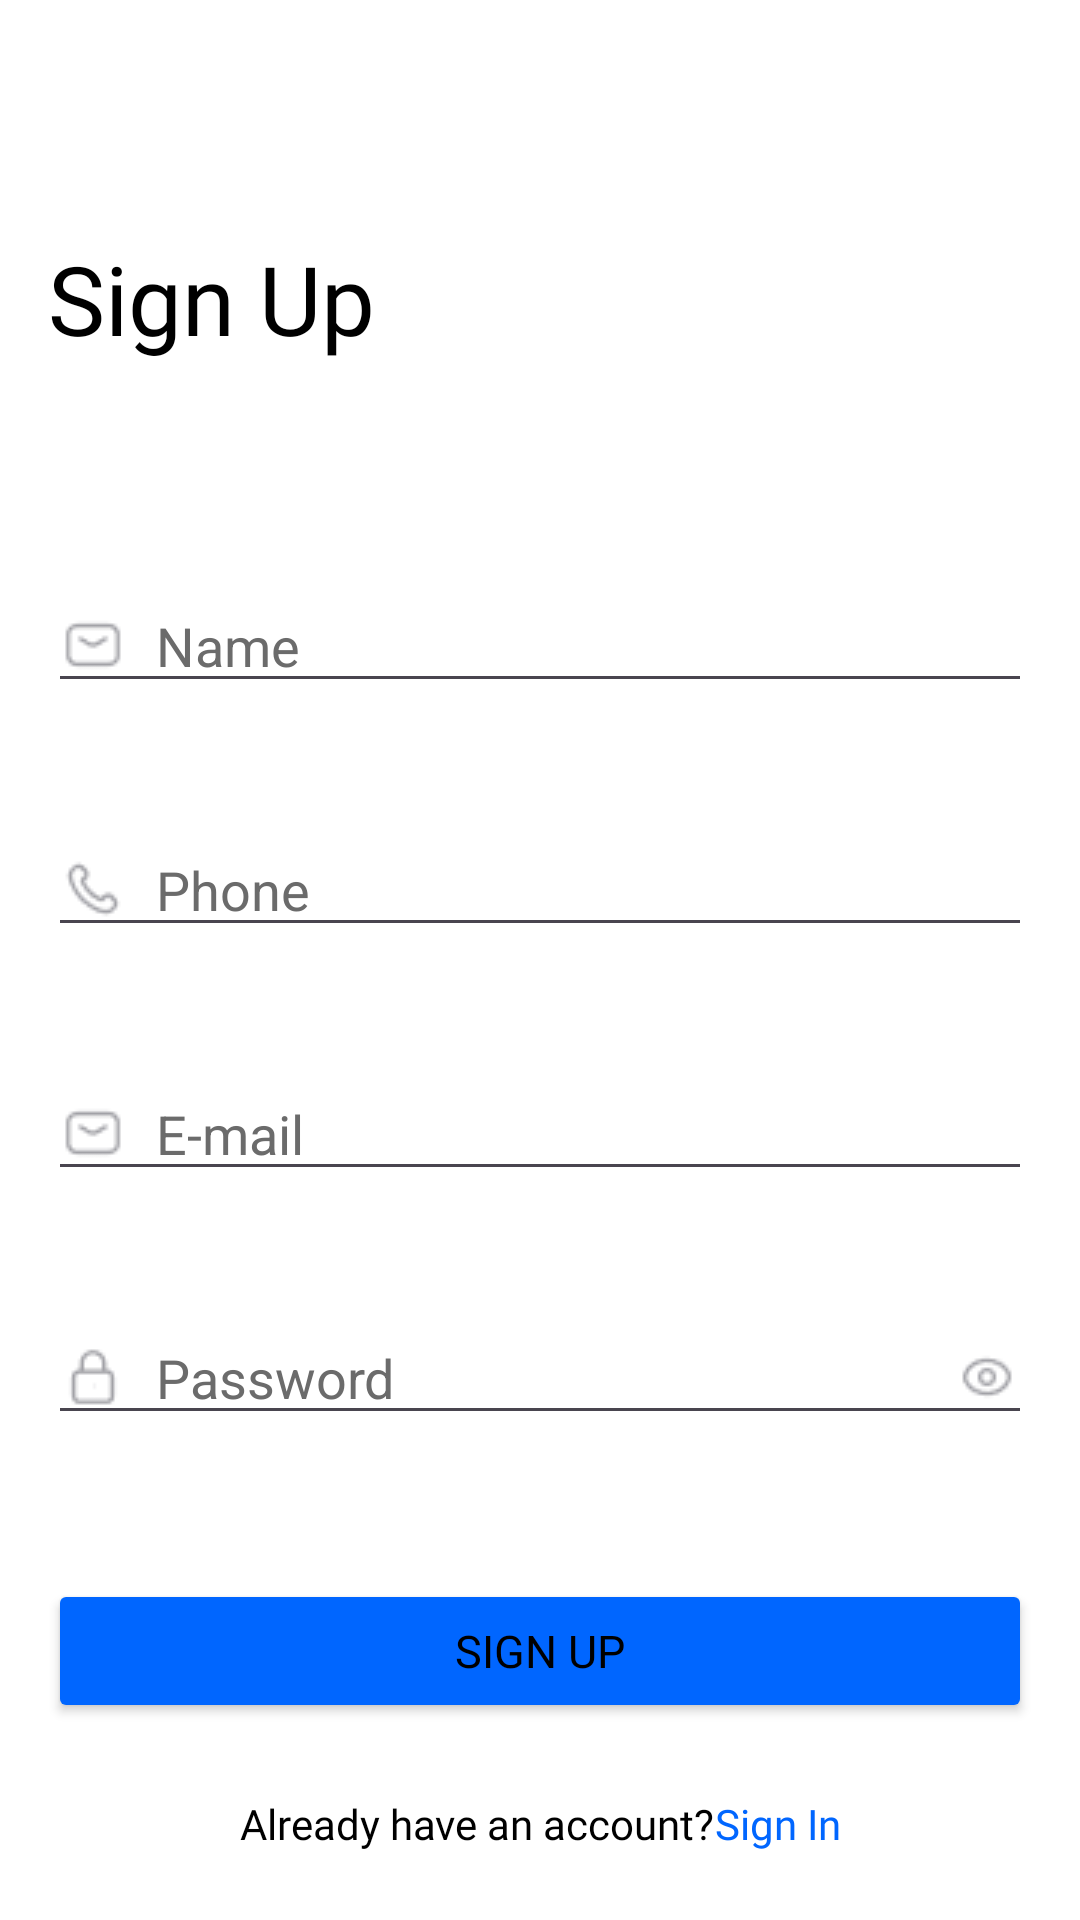

Reconstruct the res/layout file that produces this screen, plus the resources it refers to.
<!-- AndroidManifest.xml: application theme Theme.Banksapp -->
<!-- res/layout/activity_registry.xml -->
<?xml version="1.0" encoding="utf-8"?>
<androidx.constraintlayout.widget.ConstraintLayout xmlns:android="http://schemas.android.com/apk/res/android"
    xmlns:app="http://schemas.android.com/apk/res-auto"
    xmlns:tools="http://schemas.android.com/tools"
    android:id="@+id/main"
    android:layout_width="match_parent"
    android:layout_height="match_parent"
    tools:context=".SignIn"
    android:padding="16dp">

    <ImageButton
        android:id="@+id/backbutton"
        android:layout_width="42dp"
        android:layout_height="42dp"
        android:background="@null"
        android:src="@drawable/ic_back"
        android:onClick="signupback"
        android:contentDescription="Back"
        app:layout_constraintStart_toStartOf="parent"
        app:layout_constraintTop_toTopOf="parent" />

    <TextView
        android:id="@+id/textView"
        android:layout_width="match_parent"
        android:layout_height="wrap_content"
        android:layout_marginTop="20dp"
        android:fontFamily="@font/poppins_medium"
        android:text="@string/signUp"
        android:textSize="32sp"
        app:layout_constraintStart_toStartOf="parent"
        app:layout_constraintTop_toBottomOf="@+id/backbutton" />



    <EditText
        android:id="@+id/signupname"
        android:layout_width="match_parent"
        android:layout_height="wrap_content"
        android:layout_marginTop="72dp"
        android:drawableStart="@drawable/ic_email"
        android:drawablePadding="10dp"
        android:hint="@string/name"
        android:inputType="textPersonName"
        android:textColorHint="@color/grey"
        app:layout_constraintEnd_toEndOf="parent"
        app:layout_constraintHorizontal_bias="0.0"
        app:layout_constraintStart_toStartOf="parent"
        app:layout_constraintTop_toBottomOf="@+id/textView" />

    <EditText
        android:id="@+id/signupphone"
        android:layout_width="match_parent"
        android:layout_height="wrap_content"
        android:layout_marginTop="40dp"
        android:drawableStart="@drawable/ic_phone"
        android:drawablePadding="10dp"
        android:hint="@string/phone"
        android:inputType="phone"
        android:textColorHint="@color/grey"
        app:layout_constraintEnd_toEndOf="parent"
        app:layout_constraintHorizontal_bias="0.0"
        app:layout_constraintStart_toStartOf="parent"
        app:layout_constraintTop_toBottomOf="@+id/signupname" />

    <EditText
        android:id="@+id/signupemail"
        android:layout_width="match_parent"
        android:layout_height="wrap_content"
        android:layout_marginTop="40dp"
        android:drawableStart="@drawable/ic_email"
        android:drawablePadding="10dp"
        android:hint="@string/email"
        android:inputType="textEmailAddress"
        android:textColorHint="@color/grey"
        app:layout_constraintEnd_toEndOf="parent"
        app:layout_constraintHorizontal_bias="0.0"
        app:layout_constraintStart_toStartOf="parent"
        app:layout_constraintTop_toBottomOf="@+id/signupphone" />

    <EditText
        android:id="@+id/signuppassword"
        android:layout_width="match_parent"
        android:layout_height="wrap_content"
        android:layout_marginTop="40dp"
        android:drawableStart="@drawable/ic_lock"
        android:drawableEnd="@drawable/ic_eye"
        android:drawablePadding="10dp"
        android:hint="@string/password"
        android:inputType="textPassword"
        android:textColorHint="@color/grey"
        app:layout_constraintEnd_toEndOf="parent"
        app:layout_constraintHorizontal_bias="0.0"
        app:layout_constraintStart_toStartOf="parent"
        app:layout_constraintTop_toBottomOf="@+id/signupemail" />

    <Button
        android:id="@+id/buttonsignup"
        android:layout_width="match_parent"
        android:layout_height="wrap_content"
        android:layout_marginTop="48dp"
        android:backgroundTint="@color/blue"
        android:fontFamily="@font/poppins"
        android:onClick="onSignup"
        android:text="@string/signUp"
        android:textSize="15dp"
        app:layout_constraintEnd_toEndOf="parent"
        app:layout_constraintStart_toStartOf="parent"
        app:layout_constraintTop_toBottomOf="@+id/signuppassword" />

    <LinearLayout
        android:layout_width="wrap_content"
        android:layout_height="wrap_content"
        app:layout_constraintEnd_toEndOf="parent"
        android:orientation="horizontal"
        app:layout_constraintStart_toStartOf="parent"
        app:layout_constraintTop_toBottomOf="@+id/buttonsignup">

        <TextView
            android:layout_width="wrap_content"
            android:layout_height="wrap_content"
            android:layout_marginTop="24dp"
            android:fontFamily="@font/poppins_regular"
            android:text="@string/haveAccount" />

        <TextView
            android:id="@+id/textsignup"
            android:layout_width="wrap_content"
            android:layout_height="wrap_content"
            android:layout_marginTop="24dp"
            android:clickable="true"
            android:focusable="true"
            android:fontFamily="@font/poppins_medium"
            android:text="@string/signIn"
            android:textColor="@color/blue" />
    </LinearLayout>
</androidx.constraintlayout.widget.ConstraintLayout>
<!-- resources referenced by this layout -->
<resources>
  <color name="blue">#0066FF</color>
  <color name="grey">#6B6B6B</color>
  <!-- drawable ic_email: png bitmap (drawable, 465 bytes) -->
  <!-- drawable ic_eye: png bitmap (drawable, 576 bytes) -->
  <!-- drawable ic_lock: png bitmap (drawable, 449 bytes) -->
  <!-- drawable ic_phone: png bitmap (drawable, 598 bytes) -->
  <string name="email" translatable="false">E-mail</string>
  <string name="haveAccount">Already have an account?</string>
  <string name="name">Name</string>
  <string name="password">Password</string>
  <string name="phone">Phone</string>
  <string name="signIn">Sign In</string>
  <string name="signUp">Sign Up</string>
  <style name="Theme.Banksapp" parent="Base.Theme.Banksapp" />
  <style name="Base.Theme.Banksapp" parent="Theme.Material3.DayNight.NoActionBar">
          <item name="android:colorBackground">#FFFFFF</item>
          <item name="android:textColor">#000000</item>
          <item name="android:windowSplashScreenBackground">@color/darkblue</item>
      </style>
  <color name="darkblue">#161622</color>
</resources>
